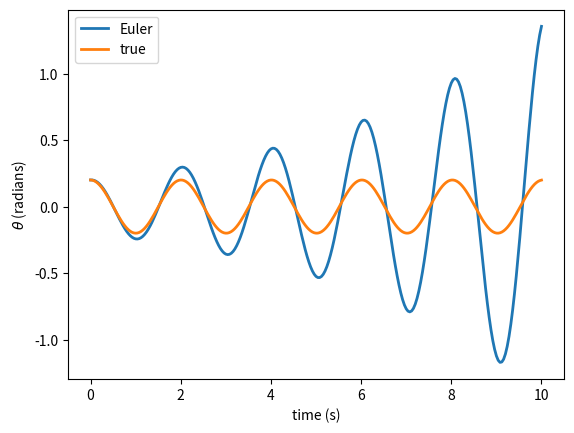

Write the Python code that produced this figure.
import numpy as np
import matplotlib.pyplot as plt
import math

g=9.81
l=1

def f(r,t):
    theta=r[0]
    omega=r[1]
    ftheta=omega
    fomega=-(g/l)*theta
    return np.array([ftheta,fomega],float)

def truethetaoft(t):
    th0=0.2
    k=math.sqrt(g/l)
    return th0*math.cos(k*t)

#define initial conditions and constants
theta0=0.2
omega0=0
t0=0
tf=10

# choose step size
h=0.04
n=int((tf-t0)/h)

tpoints=np.linspace(t0,tf,n+1)
thetapoints=[]
omegapoints=[]
r=np.array([theta0,omega0],float)
for t in tpoints:
    thetapoints.append(r[0])
    omegapoints.append(r[1])
    r += h*f(r,t)
plt.plot(tpoints,thetapoints,lw=2, label="Euler")

truepoints=list(map(truethetaoft,tpoints))
plt.plot(tpoints,truepoints,lw=2,label="true")

plt.xlabel("time (s)")
plt.ylabel(r'$\theta$ (radians)')
plt.legend()

#draw
plt.show()
